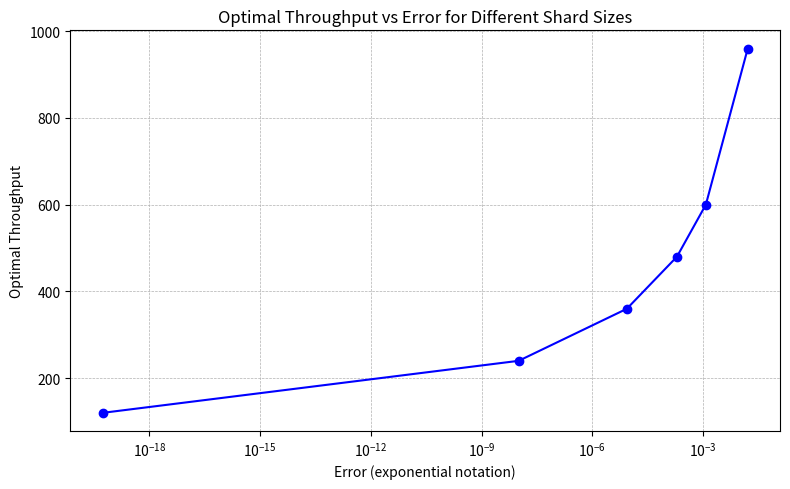

This chart was generated by the following Python code:
import numpy as np
import matplotlib.pyplot as plt

shard_sizes = [2, 4, 6, 8, 10, 16]
# shard_sizes = [2, 4, 8, 16]
honest_node_num = 64
highest_bandwidth = 60

optimal_throughputs = []
errors = []

for shard_size in shard_sizes:
    error_1 = (1 - (1 / shard_size)) ** honest_node_num
    errors.append(error_1)
    optimal_throughputs.append(shard_size * highest_bandwidth)

# Print results
for i in range(len(shard_sizes)):
    print(f"shards: {shard_sizes[i]} Error {errors[i]:.2e} Optimal Throughput: {optimal_throughputs[i]}")

# Plot
plt.figure(figsize=(8, 5))
plt.plot(errors, optimal_throughputs, marker='o', linestyle='-', color='b')

plt.xscale('log')  # logarithmic scale for exponential appearance
plt.xlabel("Error (exponential notation)")
plt.ylabel("Optimal Throughput")
plt.title("Optimal Throughput vs Error for Different Shard Sizes")
plt.grid(True, which="both", ls="--", lw=0.5)
plt.tight_layout()
plt.savefig('./optimal_throughput_vs_error.png', dpi=300, bbox_inches='tight')

# error = (((64+1)/(64*4+1))**4) * ((64+1)/(64*4*3))
# print("error: {}", error)